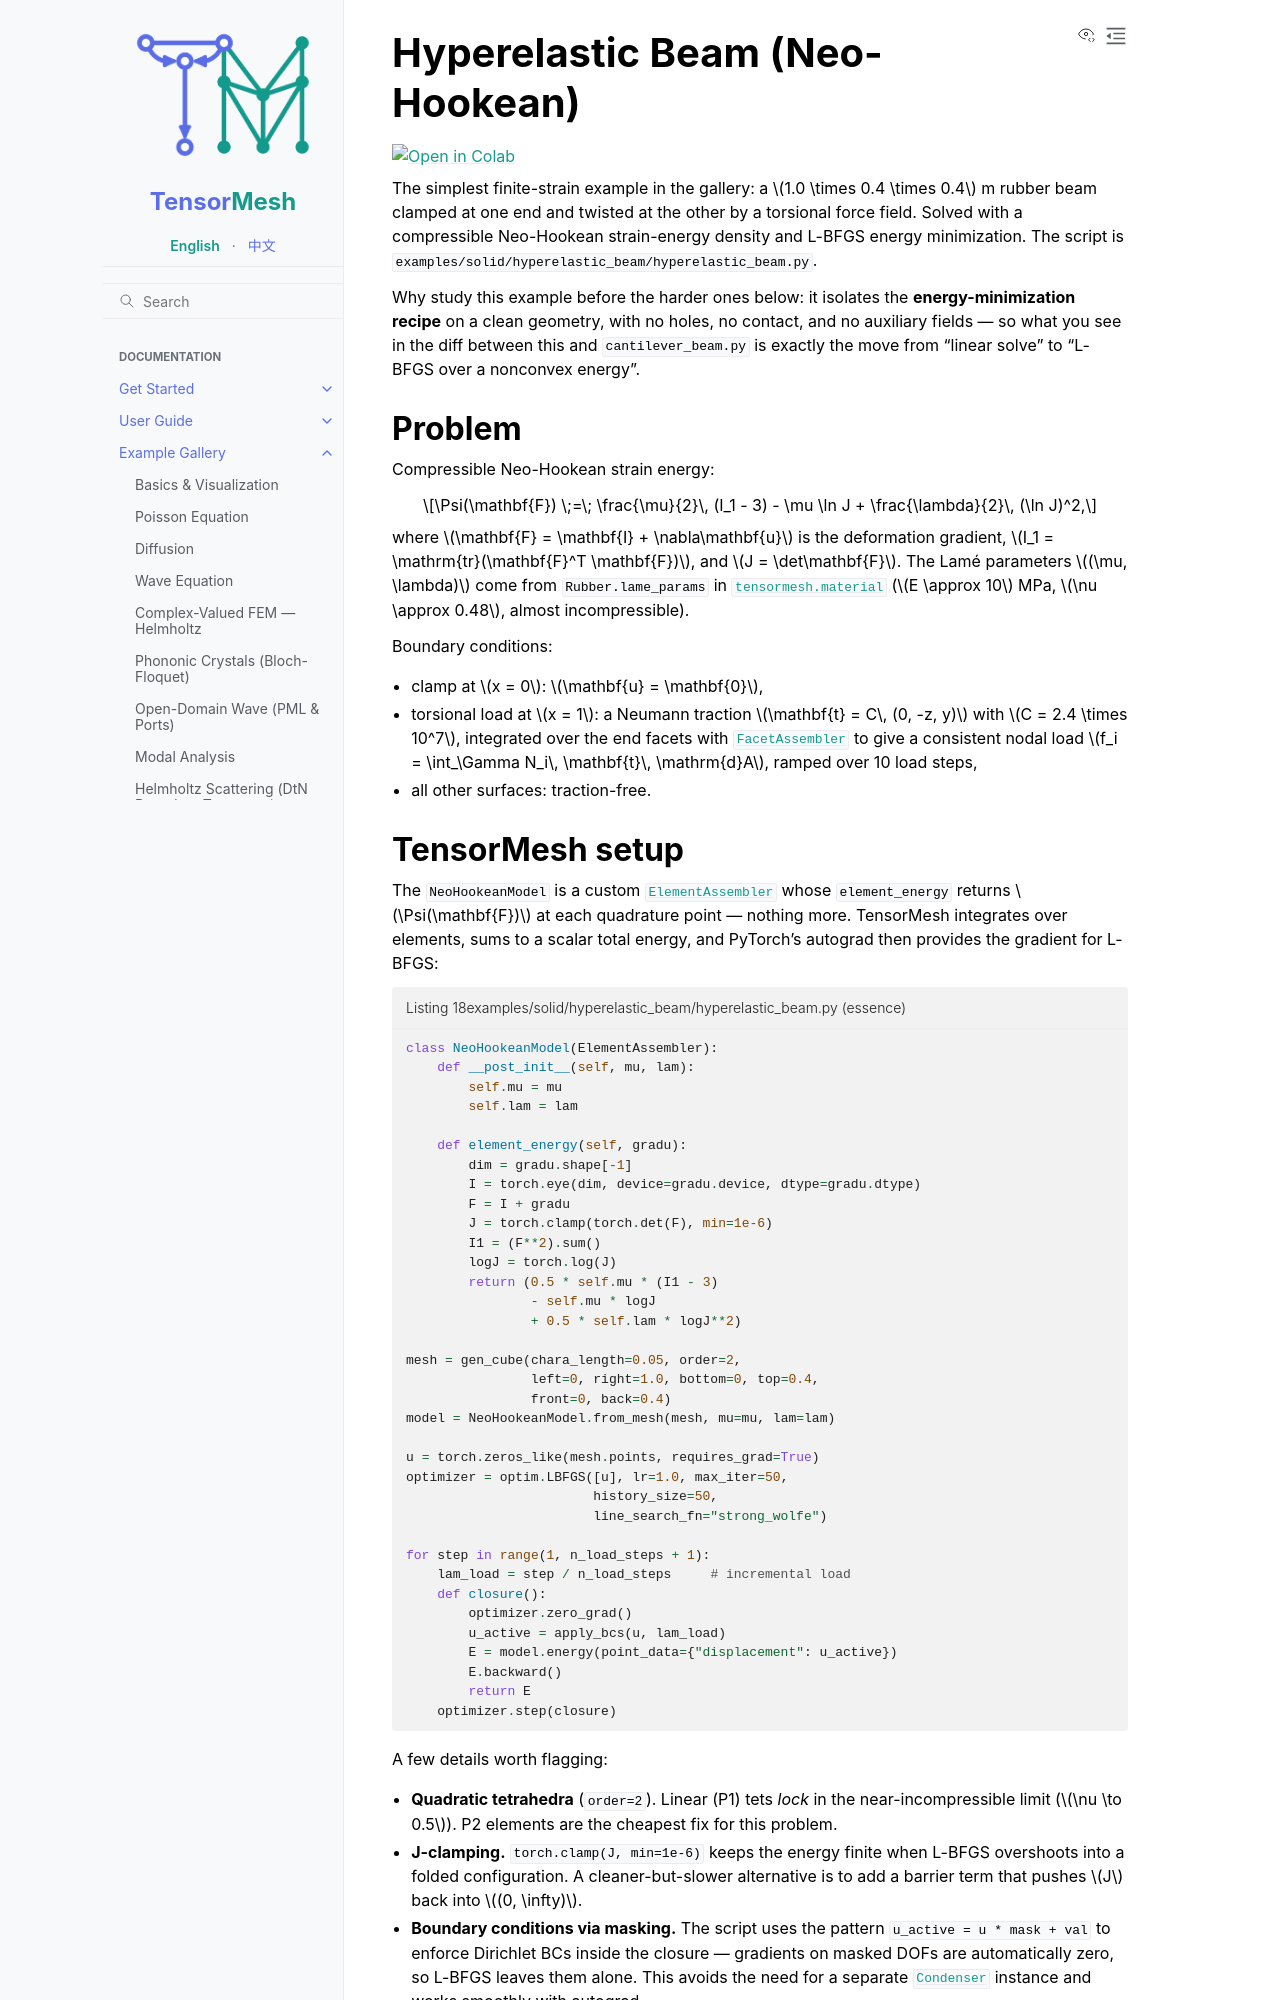

repository: camlab-ethz/TensorMesh · page: example_gallery/solid/hyperelastic_beam.html · generator: sphinx

Hyperelastic Beam (Neo-Hookean)
================================

.. image:: https://colab.research.google.com/assets/colab-badge.svg
   :target: https://colab.research.google.com/github/camlab-ethz/TensorMesh/blob/main/notebooks/hyperelastic_beam.ipynb
   :alt: Open in Colab

The simplest finite-strain example in the gallery: a
:math:`1.0 \times 0.4 \times 0.4` m rubber beam clamped at one end
and twisted at the other by a torsional force field. Solved with a
compressible Neo-Hookean strain-energy density and L-BFGS energy
minimization. The script is
``examples/solid/hyperelastic_beam/hyperelastic_beam.py``.

Why study this example before the harder ones below: it isolates
the **energy-minimization recipe** on a clean geometry, with no
holes, no contact, and no auxiliary fields — so what you see in the
diff between this and ``cantilever_beam.py`` is exactly the move
from "linear solve" to "L-BFGS over a nonconvex energy".


Problem
-------

Compressible Neo-Hookean strain energy:

.. math::

   \Psi(\mathbf{F}) \;=\;
   \frac{\mu}{2}\, (I_1 - 3)
   - \mu \ln J
   + \frac{\lambda}{2}\, (\ln J)^2,

where :math:`\mathbf{F} = \mathbf{I} + \nabla\mathbf{u}` is the
deformation gradient,
:math:`I_1 = \mathrm{tr}(\mathbf{F}^T \mathbf{F})`, and
:math:`J = \det\mathbf{F}`. The Lamé parameters
:math:`(\mu, \lambda)` come from
``Rubber.lame_params`` in :mod:`tensormesh.material`
(:math:`E \approx 10` MPa, :math:`\nu \approx 0.48`, almost
incompressible).

Boundary conditions:

* clamp at :math:`x = 0`: :math:`\mathbf{u} = \mathbf{0}`,
* torsional load at :math:`x = 1`: a Neumann traction
  :math:`\mathbf{t} = C\, (0, -z, y)` with
  :math:`C = 2.4 \times 10^7`, integrated over the end facets with
  :class:`~tensormesh.FacetAssembler` to give a consistent nodal load
  :math:`f_i = \int_\Gamma N_i\, \mathbf{t}\, \mathrm{d}A`, ramped over 10 load
  steps,
* all other surfaces: traction-free.
